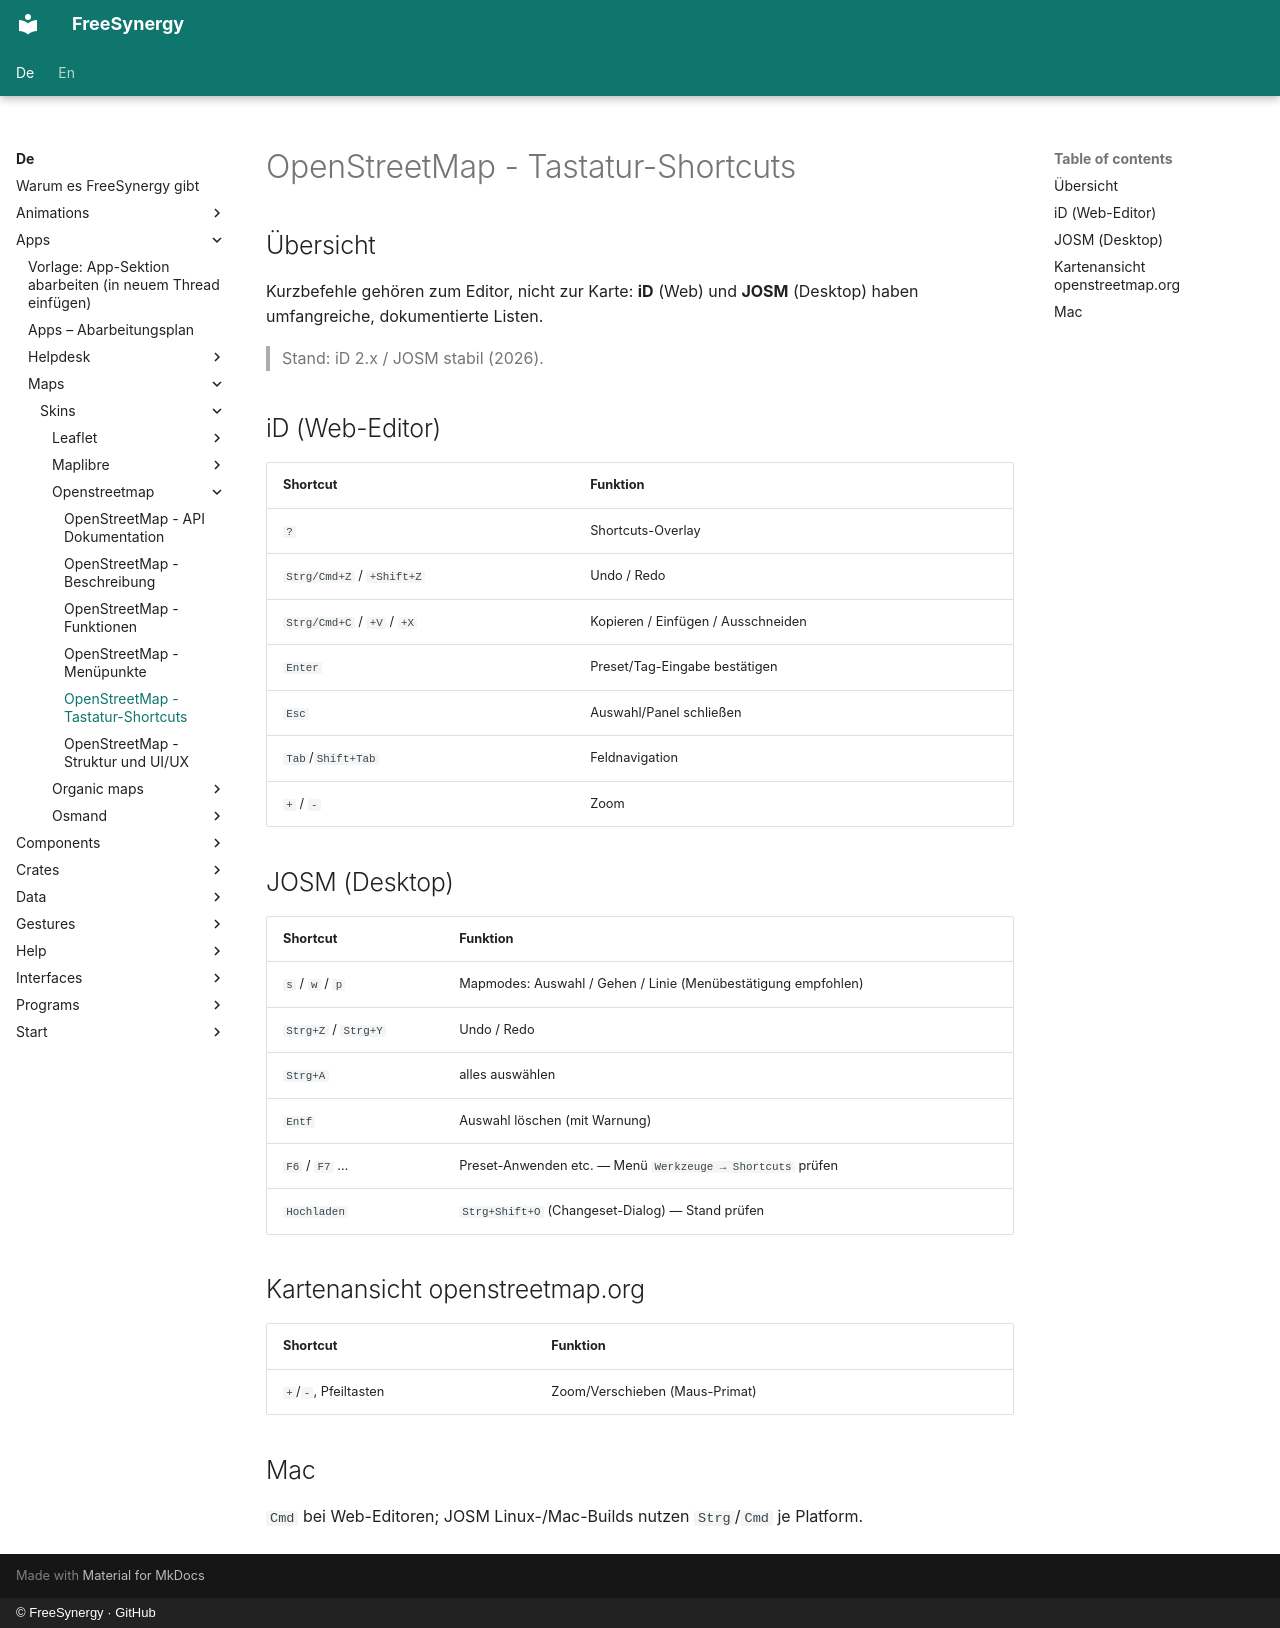

repository: FreeSynergy/fs-documentation · page: de/apps/maps/skins/openstreetmap/shortcuts/index.html · generator: mkdocs · copyright: © FreeSynergy · GitHub

# OpenStreetMap - Tastatur-Shortcuts

## Übersicht

Kurzbefehle gehören zum Editor, nicht zur Karte: **iD** (Web) und **JOSM** (Desktop) haben umfangreiche, dokumentierte Listen.

> Stand: iD 2.x / JOSM stabil (2026).

## iD (Web-Editor)

| Shortcut | Funktion |
|----------|----------|
| `?` | Shortcuts-Overlay |
| `Strg/Cmd+Z` / `+Shift+Z` | Undo / Redo |
| `Strg/Cmd+C` / `+V` / `+X` | Kopieren / Einfügen / Ausschneiden |
| `Enter` | Preset/Tag-Eingabe bestätigen |
| `Esc` | Auswahl/Panel schließen |
| `Tab`/`Shift+Tab` | Feldnavigation |
| `+` / `-` | Zoom |

## JOSM (Desktop)

| Shortcut | Funktion |
|----------|----------|
| `s` / `w` / `p` | Mapmodes: Auswahl / Gehen / Linie (Menübestätigung empfohlen) |
| `Strg+Z` / `Strg+Y` | Undo / Redo |
| `Strg+A` | alles auswählen |
| `Entf` | Auswahl löschen (mit Warnung) |
| `F6` / `F7` … | Preset-Anwenden etc. — Menü `Werkzeuge → Shortcuts` prüfen |
| `Hochladen` | `Strg+Shift+O` (Changeset-Dialog) — Stand prüfen |

## Kartenansicht openstreetmap.org

| Shortcut | Funktion |
|----------|----------|
| `+`/`-`, Pfeiltasten | Zoom/Verschieben (Maus-Primat) |

## Mac

`Cmd` bei Web-Editoren; JOSM Linux-/Mac-Builds nutzen `Strg`/`Cmd` je Platform.
